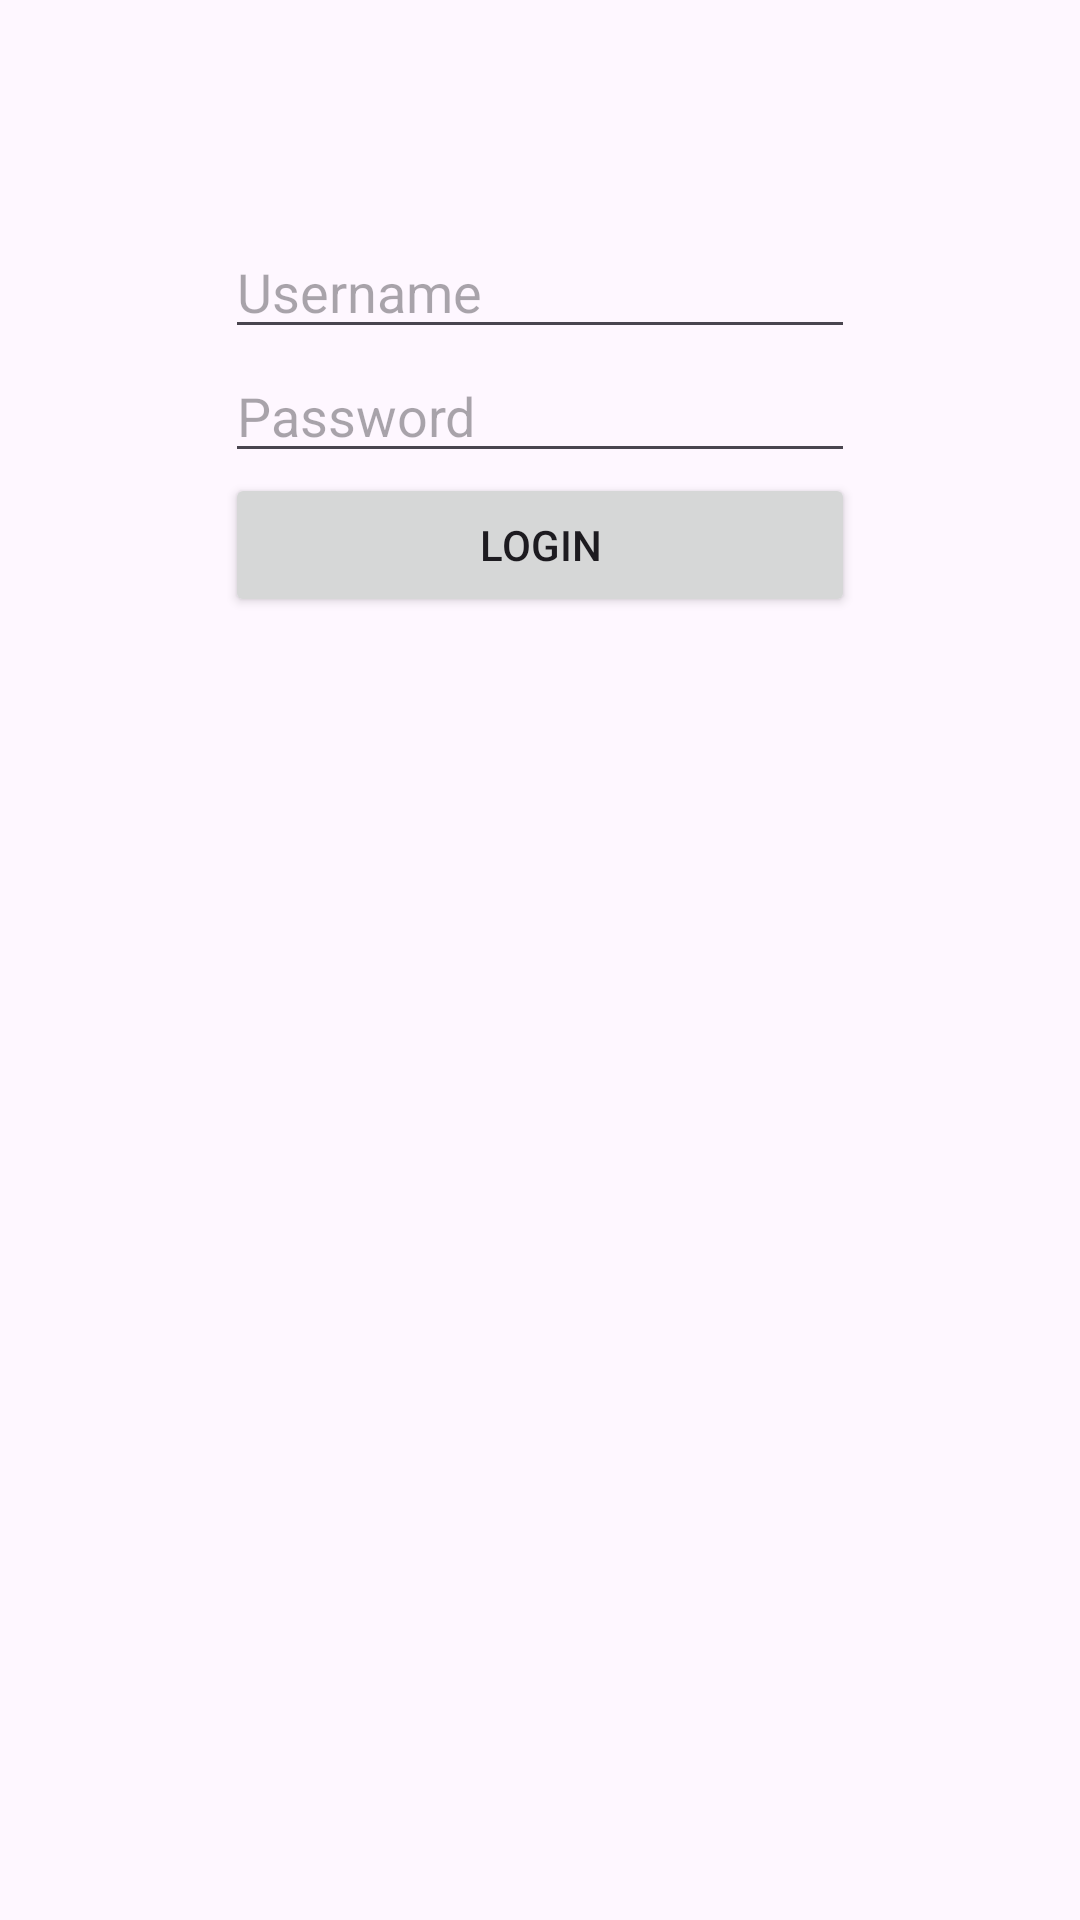

Write the Android layout XML for this screen, with the resource values it uses.
<!-- AndroidManifest.xml: application theme Theme.GSTCalculator -->
<!-- res/layout/activity_login.xml -->
<?xml version="1.0" encoding="utf-8"?>
<LinearLayout xmlns:android="http://schemas.android.com/apk/res/android"
    android:layout_width="match_parent"
    android:layout_height="match_parent"
    xmlns:tools="http://schemas.android.com/tools"
    android:orientation="vertical"
    android:padding="75dp"
    tools:context=".LoginActivity">

    <EditText
        android:id="@+id/etUsername"
        android:layout_width="match_parent"
        android:layout_height="wrap_content"
        android:ems="10"
        android:inputType="textEmailAddress"
        android:hint="Username" />

    <EditText
        android:id="@+id/etPassword"
        android:layout_width="match_parent"
        android:layout_height="wrap_content"
        android:ems="10"
        android:inputType="textPassword"
        android:hint="Password" />

    <Button
        android:id="@+id/btnLogin"
        android:layout_width="match_parent"
        android:layout_height="wrap_content"
        android:text="Login" />
</LinearLayout>
<!-- resources referenced by this layout -->
<resources>
  <style name="Theme.GSTCalculator" parent="Base.Theme.GSTCalculator" />
  <style name="Base.Theme.GSTCalculator" parent="Theme.Material3.DayNight.NoActionBar">
          
          
      </style>
</resources>
